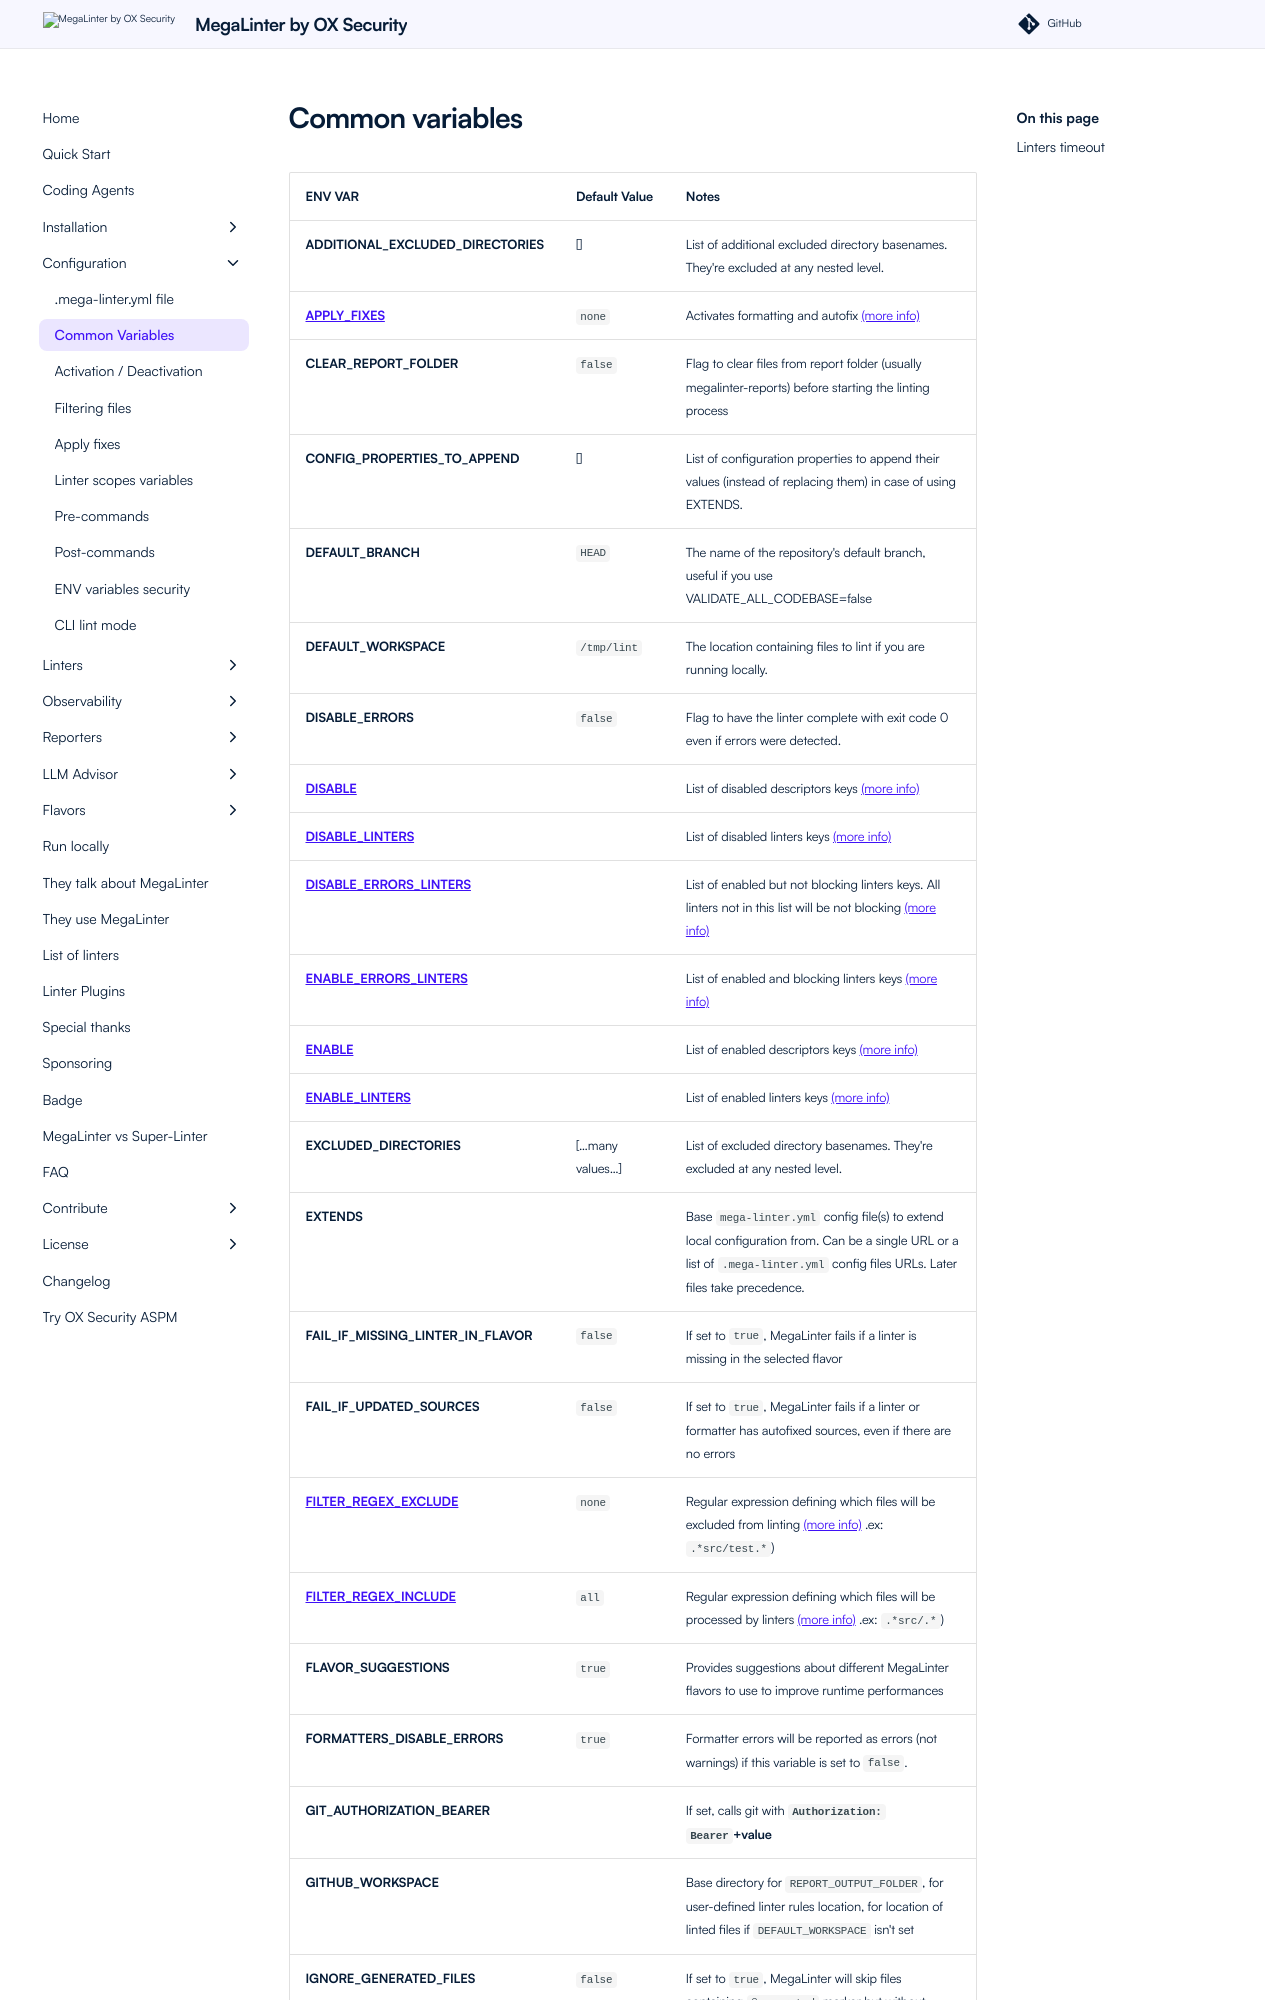

repository: oxsecurity/megalinter · page: 10.1.0/config-variables/index.html · generator: mkdocs

---
title: All Megalinter configuration common variables
description: List of common variables that you can use to customize MegaLinter behaviour
---
<!-- markdownlint-disable MD013 -->
<!-- @generated by .automation/build.py, please don't update manually -->
<!-- config-variables-section-start -->
